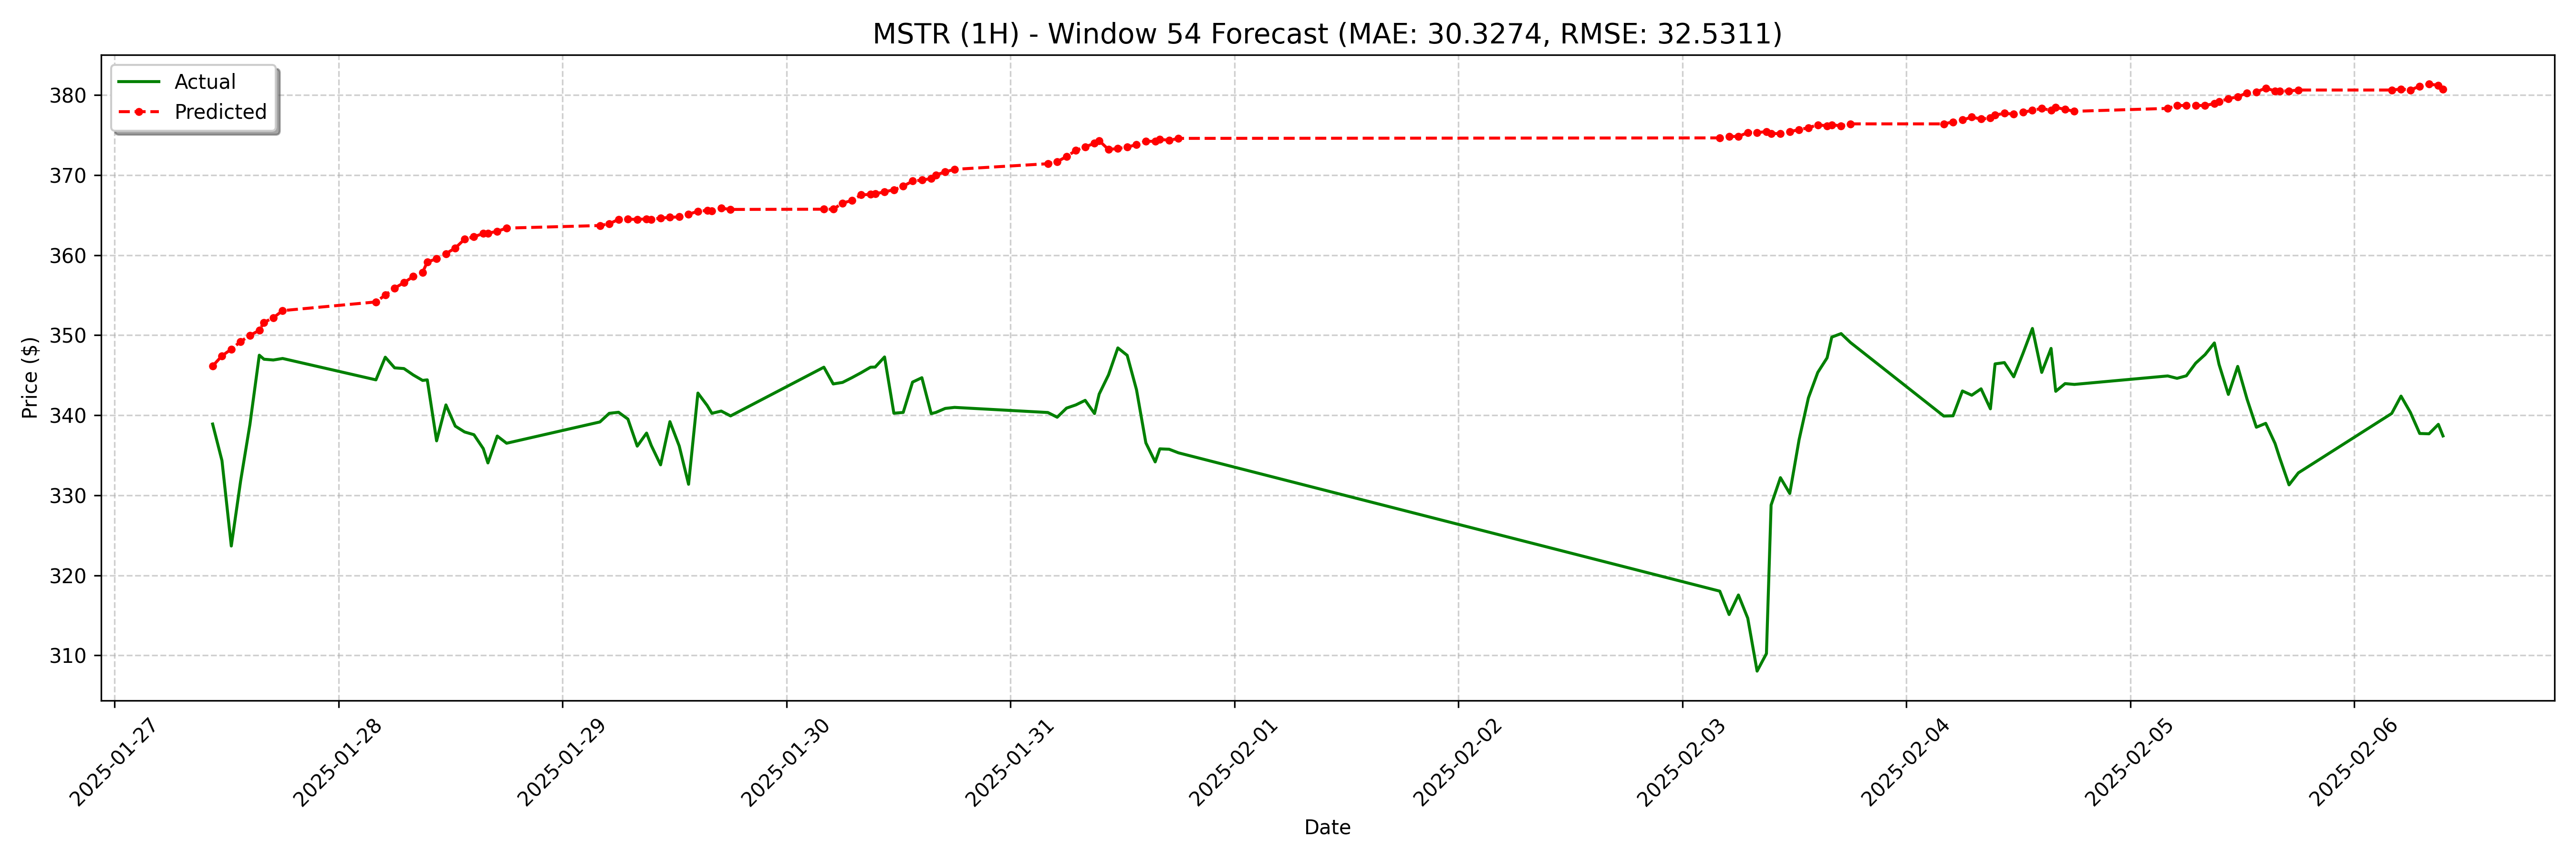

The table this chart was drawn from, first rows:
date, actual, forecast
2025-01-27 10:30:00-05:00, 338.9, 346.1
2025-01-27 11:30:00-05:00, 334.3, 347.4
2025-01-27 12:30:00-05:00, 323.7, 348.3
2025-01-27 13:30:00-05:00, 331.8, 349.2
2025-01-27 14:30:00-05:00, 338.9, 350
2025-01-27 15:30:00-05:00, 347.5, 350.6
2025-01-27 16:00:00-05:00, 347.0, 351.6
2025-01-27 17:00:00-05:00, 346.9, 352.2
2025-01-27 18:00:00-05:00, 347.1, 353.1
2025-01-28 04:00:00-05:00, 344.4, 354.2
2025-01-28 05:00:00-05:00, 347.2, 355
2025-01-28 06:00:00-05:00, 345.9, 355.9
2025-01-28 07:00:00-05:00, 345.8, 356.6
2025-01-28 08:00:00-05:00, 345, 357.3
2025-01-28 09:00:00-05:00, 344.4, 357.9
2025-01-28 09:30:00-05:00, 344.4, 359.1
2025-01-28 10:30:00-05:00, 336.8, 359.5
2025-01-28 11:30:00-05:00, 341.3, 360.2
2025-01-28 12:30:00-05:00, 338.6, 360.9
2025-01-28 13:30:00-05:00, 337.9, 362
2025-01-28 14:30:00-05:00, 337.6, 362.3
2025-01-28 15:30:00-05:00, 335.8, 362.7
2025-01-28 16:00:00-05:00, 334, 362.7
2025-01-28 17:00:00-05:00, 337.4, 363
2025-01-28 18:00:00-05:00, 336.5, 363.4
2025-01-29 04:00:00-05:00, 339.2, 363.7
2025-01-29 05:00:00-05:00, 340.2, 363.9
2025-01-29 06:00:00-05:00, 340.4, 364.5
2025-01-29 07:00:00-05:00, 339.5, 364.5
2025-01-29 08:00:00-05:00, 336.1, 364.5
2025-01-29 09:00:00-05:00, 337.8, 364.5
2025-01-29 09:30:00-05:00, 336.2, 364.5
2025-01-29 10:30:00-05:00, 333.8, 364.6
2025-01-29 11:30:00-05:00, 339.2, 364.7
2025-01-29 12:30:00-05:00, 336.1, 364.8
2025-01-29 13:30:00-05:00, 331.4, 365.1
2025-01-29 14:30:00-05:00, 342.8, 365.5
2025-01-29 15:30:00-05:00, 341.2, 365.6
2025-01-29 16:00:00-05:00, 340.2, 365.5
2025-01-29 17:00:00-05:00, 340.5, 365.9
2025-01-29 18:00:00-05:00, 339.9, 365.7
2025-01-30 04:00:00-05:00, 346.0, 365.7
2025-01-30 05:00:00-05:00, 343.9, 365.7
2025-01-30 06:00:00-05:00, 344.1, 366.5
2025-01-30 07:00:00-05:00, 344.7, 366.8
2025-01-30 08:00:00-05:00, 345.3, 367.5
2025-01-30 09:00:00-05:00, 346.0, 367.6
2025-01-30 09:30:00-05:00, 346, 367.7
2025-01-30 10:30:00-05:00, 347.3, 367.9
2025-01-30 11:30:00-05:00, 340.2, 368.2
2025-01-30 12:30:00-05:00, 340.4, 368.6
2025-01-30 13:30:00-05:00, 344.1, 369.3
2025-01-30 14:30:00-05:00, 344.7, 369.4
2025-01-30 15:30:00-05:00, 340.2, 369.6
2025-01-30 16:00:00-05:00, 340.4, 370
2025-01-30 17:00:00-05:00, 340.9, 370.4
2025-01-30 18:00:00-05:00, 341, 370.7
2025-01-31 04:00:00-05:00, 340.3, 371.4
2025-01-31 05:00:00-05:00, 339.8, 371.7
2025-01-31 06:00:00-05:00, 340.9, 372.3
... 68 more rows
